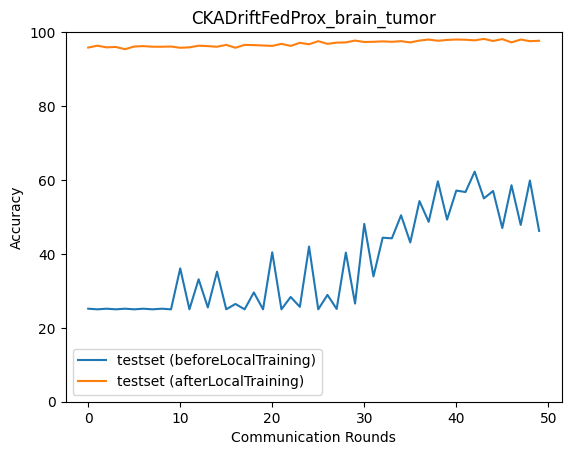

The table this chart was drawn from, first rows:
epoch, accuracy_test_before, macro_f1_test_before, macro_precision_test_before, macro_recall_test_before, accuracy_test_after, macro_f1_test_after, macro_precision_test_after, macro_recall_test_after
0, 25.17, 10.32, 11.83, 25, 95.82, 95.8, 95.81, 95.83
1, 25.0, 10.0, 6.25, 25.0, 96.33, 96.25, 96.44, 96.33
2, 25.17, 10.05, 6.292, 25.0, 95.88, 95.85, 95.86, 95.89
3, 25.0, 10.0, 6.25, 25.0, 95.99, 95.95, 96.04, 96
4, 25.17, 10.05, 6.292, 25.0, 95.38, 95.38, 95.5, 95.4
5, 25.0, 10.0, 6.25, 25.0, 96.1, 96.06, 96.08, 96.11
6, 25.17, 10.05, 6.292, 25.0, 96.21, 96.18, 96.21, 96.22
7, 25.0, 10.0, 6.25, 25.0, 96.05, 96.03, 96.05, 96.06
8, 25.17, 10.05, 6.292, 25.0, 96.05, 96.05, 96.07, 96.06
9, 25.0, 10.0, 6.25, 25.0, 96.1, 96.05, 96.15, 96.11
10, 36.08, 25.15, 42.94, 36.22, 95.77, 95.74, 95.75, 95.78
11, 25.0, 10.0, 6.25, 25.0, 95.88, 95.83, 95.98, 95.88
12, 33.13, 20.87, 16.02, 33.09, 96.33, 96.3, 96.32, 96.33
13, 25.5, 11.11, 27.11, 25.5, 96.21, 96.19, 96.23, 96.22
14, 35.19, 23.39, 17.52, 35.26, 96.05, 96.04, 96.06, 96.06
15, 25.0, 10.0, 6.25, 25.0, 96.55, 96.53, 96.56, 96.55
16, 26.45, 15.66, 32.46, 26.3, 95.77, 95.74, 95.78, 95.78
17, 25.0, 10.0, 6.25, 25.0, 96.55, 96.5, 96.55, 96.55
18, 29.57, 19.45, 17.89, 29.82, 96.49, 96.47, 96.48, 96.5
19, 25.0, 10.0, 6.25, 25.0, 96.38, 96.34, 96.37, 96.39
20, 40.42, 27.89, 23.88, 40.16, 96.27, 96.24, 96.26, 96.28
21, 25.0, 10.0, 6.25, 25.0, 96.83, 96.81, 96.83, 96.83
22, 28.34, 17.53, 38.19, 28.61, 96.27, 96.24, 96.26, 96.28
23, 25.67, 11.7, 20.09, 25.66, 97.1, 97.09, 97.1, 97.11
24, 41.98, 34.06, 56.34, 41.8, 96.71, 96.7, 96.71, 96.72
25, 25.0, 10.0, 6.25, 25.0, 97.55, 97.54, 97.54, 97.55
26, 28.9, 21.01, 20.4, 28.77, 96.83, 96.83, 96.83, 96.83
27, 25.11, 10.32, 25.0, 25.11, 97.16, 97.14, 97.16, 97.16
28, 40.37, 35.77, 65.7, 40.62, 97.22, 97.21, 97.22, 97.22
29, 26.56, 13.18, 23.42, 26.55, 97.72, 97.71, 97.71, 97.72
30, 48.11, 42.23, 44.63, 48.17, 97.33, 97.32, 97.32, 97.33
31, 33.91, 23.68, 45.85, 33.85, 97.38, 97.38, 97.37, 97.39
32, 44.38, 38.5, 57.8, 44.39, 97.49, 97.48, 97.5, 97.5
33, 44.21, 33.08, 32.69, 44.13, 97.38, 97.38, 97.38, 97.39
34, 50.45, 47.64, 57.64, 50.26, 97.55, 97.54, 97.55, 97.56
35, 43.1, 33.82, 31.2, 43.05, 97.22, 97.2, 97.24, 97.22
36, 54.29, 50.24, 62.89, 54.06, 97.72, 97.71, 97.71, 97.72
37, 48.66, 41.82, 58.42, 48.63, 98, 97.99, 98, 98
38, 59.63, 57.71, 65.54, 59.45, 97.66, 97.65, 97.66, 97.67
39, 49.28, 43.98, 58.67, 49.26, 97.88, 97.88, 97.88, 97.89
40, 57.13, 56.33, 63.58, 57.08, 98, 97.99, 98, 98
41, 56.74, 53.5, 59.02, 56.65, 97.94, 97.92, 97.96, 97.94
42, 62.25, 60.84, 65.05, 62.09, 97.77, 97.76, 97.77, 97.78
43, 55.01, 51.64, 66.36, 55.16, 98.16, 98.16, 98.16, 98.17
44, 57.02, 49.75, 56.73, 56.74, 97.61, 97.6, 97.61, 97.61
45, 46.99, 38.15, 44.15, 47.19, 98.11, 98.1, 98.1, 98.11
46, 58.57, 51.01, 48.84, 58.29, 97.22, 97.22, 97.24, 97.22
47, 47.83, 39.12, 42.21, 48.04, 98, 97.99, 97.99, 98
48, 59.86, 51.96, 48.46, 59.57, 97.55, 97.55, 97.56, 97.56
49, 46.21, 35.59, 46.64, 46.5, 97.66, 97.65, 97.66, 97.67
